The GitHub repository ahmadhussain03/Oil-Palm-Tree-Detection-Using-Transfer-Learning contains a labelled image folder "dataset" with 2 categories: negative, positive. Examples follow, each with its label.

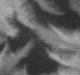
Label: negative

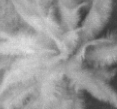
Label: positive

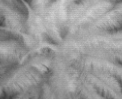
Label: positive

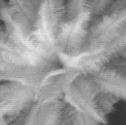
Label: positive

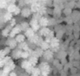
Label: negative

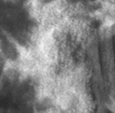
Label: negative
